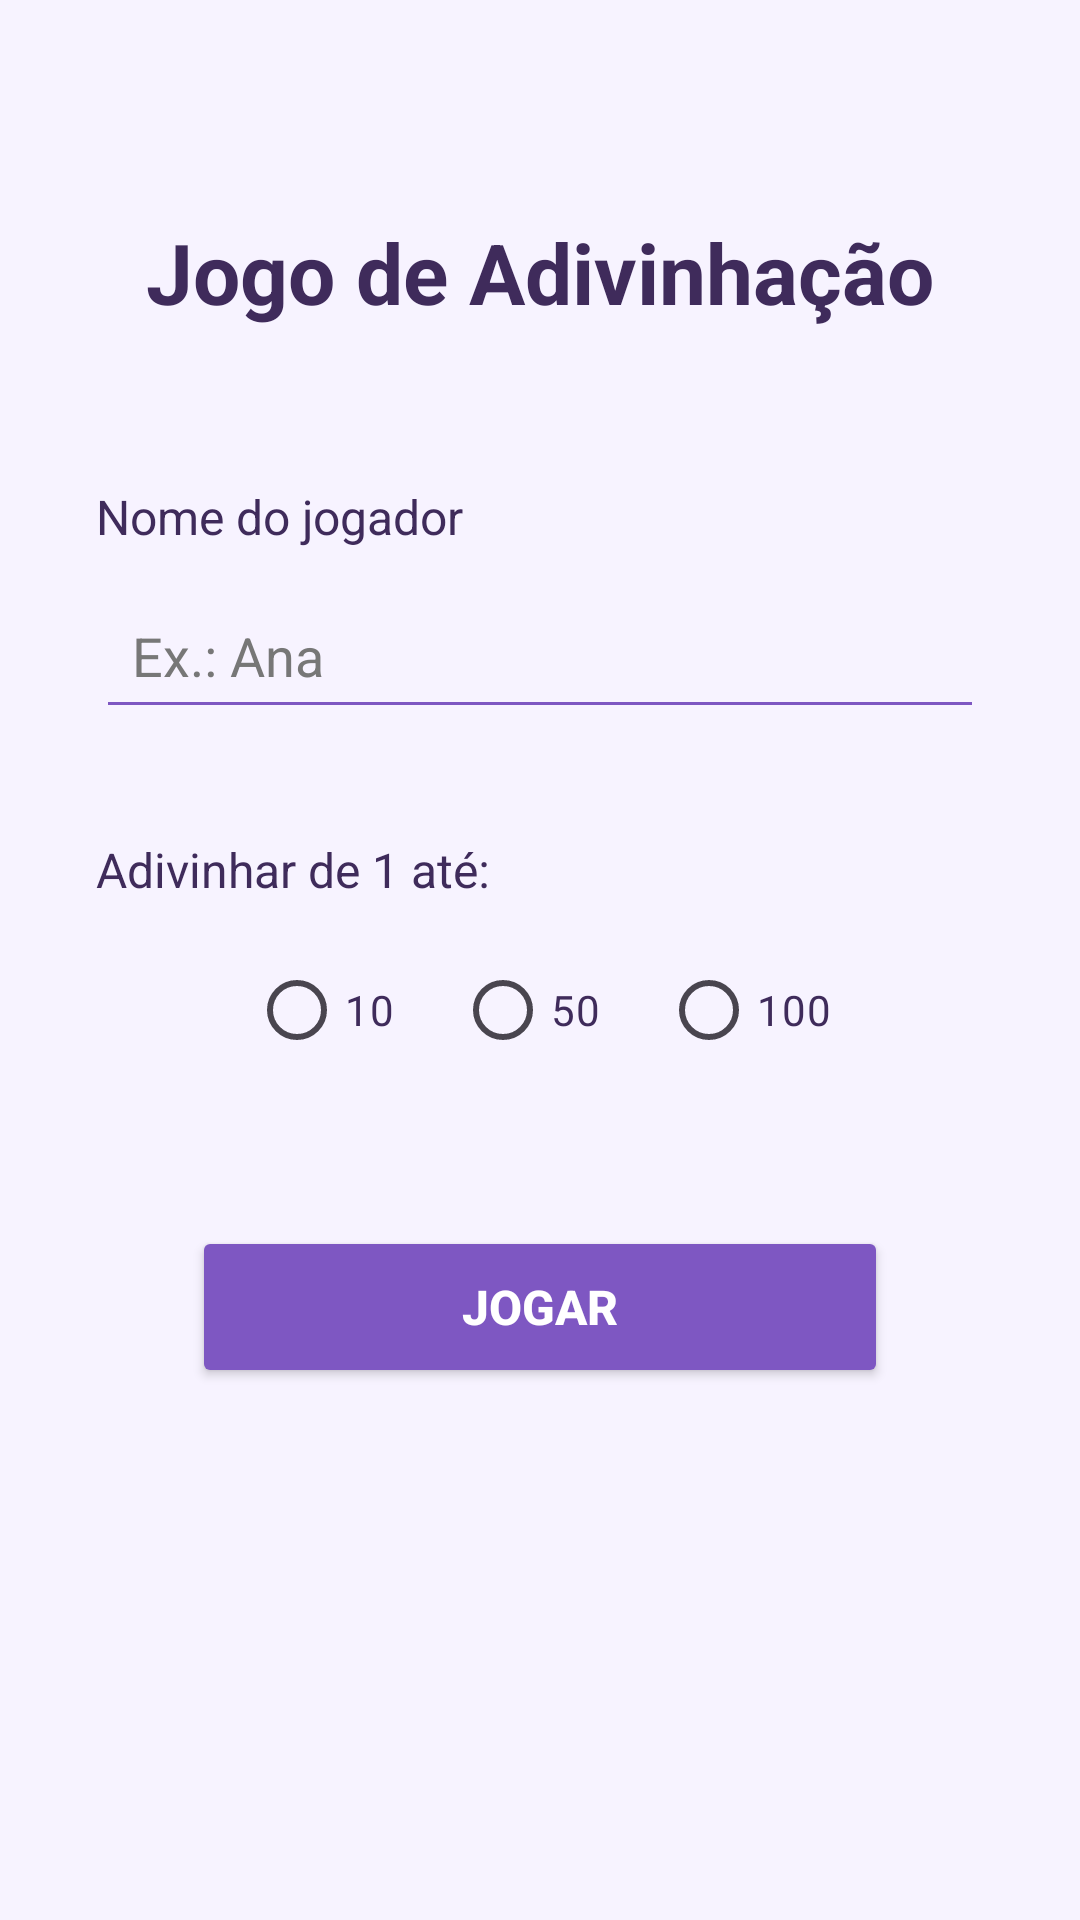

Layout XML and referenced resources for this Android screen:
<!-- AndroidManifest.xml: application theme Theme.JogoKotlin -->
<!-- res/layout/activity_main.xml -->
<?xml version="1.0" encoding="utf-8"?>
<androidx.constraintlayout.widget.ConstraintLayout xmlns:android="http://schemas.android.com/apk/res/android"
    xmlns:app="http://schemas.android.com/apk/res-auto"
    android:layout_width="match_parent"
    android:layout_height="match_parent"
    android:background="#F7F3FF">

    <TextView
        android:id="@+id/txttitulo"
        android:layout_width="wrap_content"
        android:layout_height="wrap_content"
        android:layout_marginTop="72dp"
        android:text="Jogo de Adivinhação"
        android:textColor="#3F2B5B"
        android:textSize="28sp"
        android:textStyle="bold"
        app:layout_constraintEnd_toEndOf="parent"
        app:layout_constraintStart_toStartOf="parent"
        app:layout_constraintTop_toTopOf="parent" />

    <TextView
        android:id="@+id/txtnome"
        android:layout_width="0dp"
        android:layout_height="wrap_content"
        android:layout_marginStart="32dp"
        android:layout_marginTop="52dp"
        android:layout_marginEnd="32dp"
        android:text="Nome do jogador"
        android:textColor="#3F2B5B"
        android:textSize="16sp"
        app:layout_constraintEnd_toEndOf="parent"
        app:layout_constraintStart_toStartOf="parent"
        app:layout_constraintTop_toBottomOf="@id/txttitulo" />

    <EditText
        android:id="@+id/edtnome"
        android:layout_width="0dp"
        android:layout_height="52dp"
        android:layout_marginStart="32dp"
        android:layout_marginTop="8dp"
        android:layout_marginEnd="32dp"
        android:backgroundTint="#7E57C2"
        android:hint="Ex.: Ana"
        android:inputType="textPersonName"
        android:paddingStart="12dp"
        android:paddingEnd="12dp"
        android:textColor="#222222"
        android:textColorHint="#777777"
        app:layout_constraintEnd_toEndOf="parent"
        app:layout_constraintStart_toStartOf="parent"
        app:layout_constraintTop_toBottomOf="@id/txtnome" />

    <TextView
        android:id="@+id/txtlimite"
        android:layout_width="0dp"
        android:layout_height="wrap_content"
        android:layout_marginStart="32dp"
        android:layout_marginTop="36dp"
        android:layout_marginEnd="32dp"
        android:text="Adivinhar de 1 até:"
        android:textColor="#3F2B5B"
        android:textSize="16sp"
        app:layout_constraintEnd_toEndOf="parent"
        app:layout_constraintStart_toStartOf="parent"
        app:layout_constraintTop_toBottomOf="@id/edtnome" />

    <RadioGroup
        android:id="@+id/radiolimite"
        android:layout_width="wrap_content"
        android:layout_height="wrap_content"
        android:layout_marginTop="12dp"
        android:orientation="horizontal"
        app:layout_constraintEnd_toEndOf="parent"
        app:layout_constraintStart_toStartOf="parent"
        app:layout_constraintTop_toBottomOf="@id/txtlimite">

        <RadioButton
            android:id="@+id/radio10"
            android:layout_width="wrap_content"
            android:layout_height="wrap_content"
            android:buttonTint="#7E57C2"
            android:text="10"
            android:textColor="#3F2B5B" />

        <RadioButton
            android:id="@+id/radio50"
            android:layout_width="wrap_content"
            android:layout_height="wrap_content"
            android:layout_marginStart="20dp"
            android:buttonTint="#7E57C2"
            android:text="50"
            android:textColor="#3F2B5B" />

        <RadioButton
            android:id="@+id/radio100"
            android:layout_width="wrap_content"
            android:layout_height="wrap_content"
            android:layout_marginStart="20dp"
            android:buttonTint="#7E57C2"
            android:text="100"
            android:textColor="#3F2B5B" />

    </RadioGroup>

    <Button
        android:id="@+id/btnjogar"
        android:layout_width="0dp"
        android:layout_height="54dp"
        android:layout_marginStart="64dp"
        android:layout_marginTop="48dp"
        android:layout_marginEnd="64dp"
        android:backgroundTint="#7E57C2"
        android:text="JOGAR"
        android:textColor="#FFFFFF"
        android:textSize="16sp"
        android:textStyle="bold"
        app:layout_constraintEnd_toEndOf="parent"
        app:layout_constraintStart_toStartOf="parent"
        app:layout_constraintTop_toBottomOf="@id/radiolimite" />

</androidx.constraintlayout.widget.ConstraintLayout>
<!-- resources referenced by this layout -->
<resources>
  <style name="Theme.JogoKotlin" parent="Theme.Material3.DayNight.NoActionBar">
          <item name="colorPrimary">#7E57C2</item>
          <item name="colorSecondary">#5C3F82</item>
          <item name="android:statusBarColor">#F7F3FF</item>
          <item name="android:navigationBarColor">#F7F3FF</item>
          <item name="android:windowLightStatusBar">true</item>
          <item name="android:windowLightNavigationBar">true</item>
      </style>
</resources>
